Run: headless pygame with SDL's dummy video driver; simulated clock (each Clock.tick advances the game by its frame time, no real sleeping); random seed 0; keys injected as events and as key.get_pressed() state; mouse plan: one left click at the window centre at the start of phase 2, then a move to the lower-right quarter at the start of phase 3.
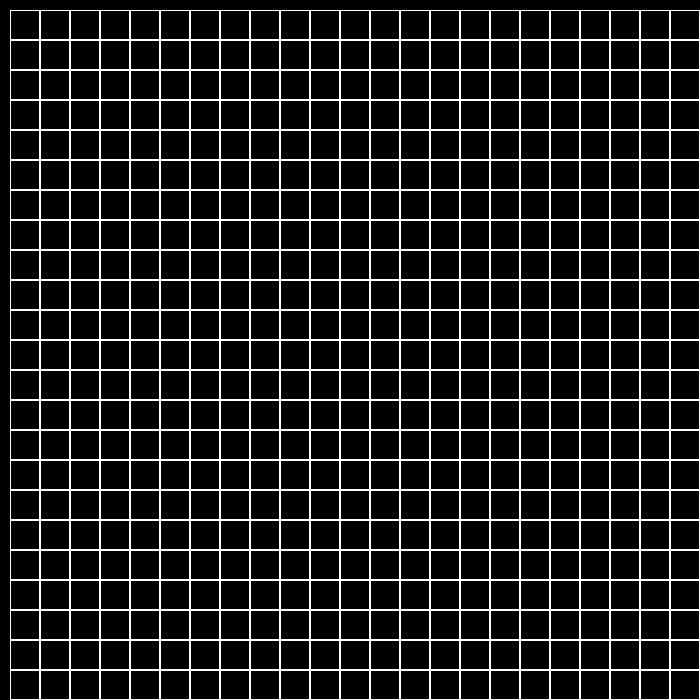
Frame 1 of 4 · flips 1–60 · no input
Frame 2 of 4 · flips 61–180 · clicked the window centre · tapped SPACE, RETURN · held RIGHT (→), D · screen unchanged from frame 1, image omitted
Frame 3 of 4 · flips 181–300 · moved the mouse to the lower-right quarter · held DOWN (↓), S · screen unchanged from frame 2, image omitted
Frame 4 of 4 · flips 301–420 · held LEFT (←), A, UP (↑), W · screen unchanged from frame 3, image omitted

The pygame program that drew these frames:

import copy

import pygame


class Board:
    '''
    Класс клетчатого поля для игры
    '''

    def __init__(self, width, height):
        '''
        :param width: Количество клеток в строке(по-умолчанию - 10)
        :param height: Количество клеток в столбце(по-умолчанию - 10)
        '''
        self.width = width
        self.height = height
        # Матрица состояний клетов доски
        self.board = [[0] * width for _ in range(height)]
        # значения по умолчанию
        self.left = 10
        self.top = 10
        self.cell_size = 30

    def render(self, screen):
        '''
        Метод отрисовки клетчатого поля
        :param screen: Хост на котором будт поле
        '''
        for y in range(self.height):
            for x in range(self.width):
                if self.board[y][x] == 0:
                    pygame.draw.rect(screen, pygame.Color(255, 255, 255), (
                        x * self.cell_size + self.left, y * self.cell_size + self.top, self.cell_size,
                        self.cell_size), 1)
                else:
                    pygame.draw.rect(screen, pygame.Color(255, 255, 255), (
                        x * self.cell_size + self.left, y * self.cell_size + self.top, self.cell_size,
                        self.cell_size))

    def pos2coord(self, pos):
        x = (pos[0] - self.top) // self.cell_size
        y = (pos[1] - self.left) // self.cell_size
        if x > self.width - 1 or y > self.height - 1 or x < 0 or y < 0:
            return None
        return x, y

    def on_click(self, pos):
        pass

    def set_view(self, left, top, cell_size):
        '''
        Настройка внешнего вида клетчатого поля
        :param left: Координаты левого верхнего угла
        :param top:  Координаты правого верхнего угла
        :param cell_size: Размер клетки
        '''
        self.left = left
        self.top = top
        self.cell_size = cell_size


class Life(Board):
    def __init__(self, width, height, left=10, top=10, cell_size=30):
        super().__init__(width, height)
        self.left = left
        self.top = top
        self.cell_size = cell_size

    def on_click(self, pos):
        cell = self.pos2coord(pos)
        self.board[cell[1]][cell[0]] = (1 + self.board[cell[1]][cell[0]]) % 2

    def render(self, screen):
        for y in range(self.height):
            for x in range(self.width):
                if self.board[y][x] == 1:
                    # живые клетки рисуем зелеными
                    pygame.draw.rect(screen, pygame.Color('green'), (
                        x * self.cell_size + self.left, y * self.cell_size + self.top, self.cell_size,
                        self.cell_size))
                else:
                    # дохлые клетки просто контур
                    pygame.draw.rect(screen, pygame.Color(255, 255, 255), (
                        x * self.cell_size + self.left, y * self.cell_size + self.top, self.cell_size,
                        self.cell_size), 1)

    def who_is_alive(self, x, y):
        count = 0
        for i in range(-1, 2):
            for j in range(-1, 2):
                if (i != 0 or j != 0) and 0 <= x + i < self.width and 0 <= y + j < self.height:
                    count += self.board[y + j][x + i]
        if count == 3 and self.board[y][x] == 0:
            return 1
        if (count == 2 or count == 3) and self.board[y][x] == 1:
            return 1
        return 0

    def next_move(self):
        # сохраняем поле
        tmp_board = copy.deepcopy(self.board)
        # пересчитываем
        for y in range(self.height):
            for x in range(self.width):
                tmp_board[y][x] = self.who_is_alive(x, y)

        # обновляем поле
        self.board = tmp_board


if __name__ == '__main__':
    pygame.init()
    size = 700, 700
    screen = pygame.display.set_mode(size)
    clock = pygame.time.Clock()
    pygame.display.set_caption('Игра «Жизнь»')

    board = Life(30, 30, 10, 10, 30)

    # Включено ли обновление поля
    time_on = False
    ticks = 0
    speed = 10

    running = True

    while running:
        for event in pygame.event.get():
            if event.type == pygame.QUIT:
                running = False
            if event.type == pygame.MOUSEBUTTONDOWN and event.button == 1:
                board.on_click(event.pos)
            if (event.type == pygame.KEYDOWN and event.key == pygame.K_SPACE) or \
                    (event.type == pygame.MOUSEBUTTONDOWN and event.button == 3):
                time_on = not time_on
            if event.type == pygame.MOUSEBUTTONDOWN and event.button == 4:
                speed += 1
            if event.type == pygame.MOUSEBUTTONDOWN and event.button == 5:
                speed -= 1

        screen.fill((0, 0, 0))
        board.render(screen)
        if ticks >= speed:
            if time_on:
                board.next_move()
            ticks = 0
        pygame.display.flip()
        clock.tick(100)
        ticks += 1
    pygame.quit()
